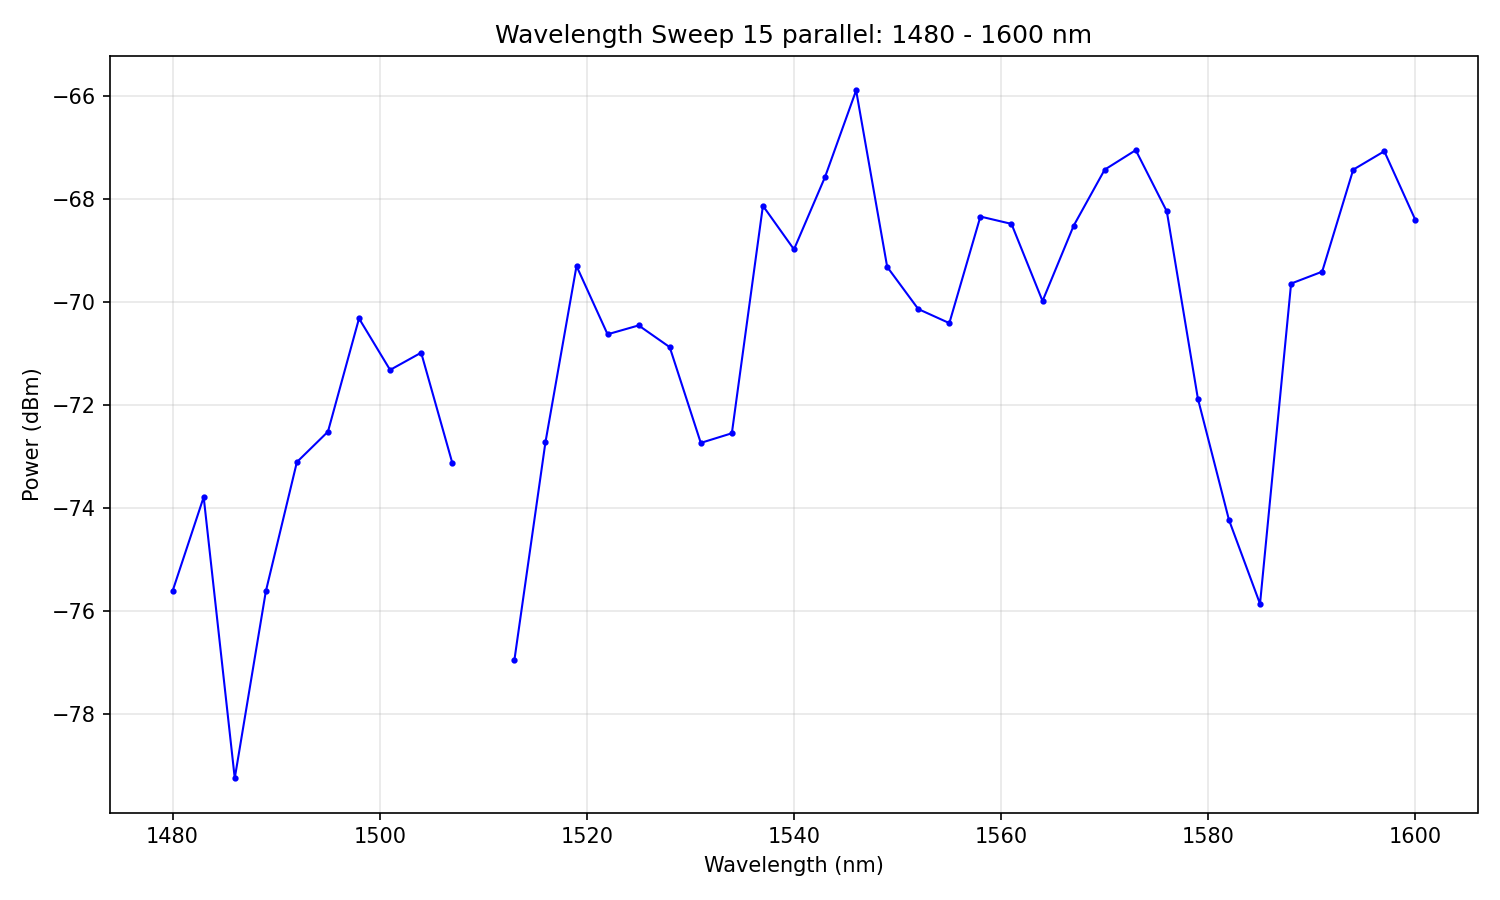

Values plotted in this chart, from the file beside it:
# Wavelength Sweep
# Date: 2026-02-05 11:32:17
# Start: 1480 nm
# Stop: 1600 nm
# Step: 3 nm
# Points: 41
# Duration: 46.2 s
#
wavelength_nm, power_dBm
1480, -75.61
1483, -73.79
1486, -79.25
1489, -75.62
1492, -73.11
1495, -72.51
1498, -70.31
1501, -71.31
1504, -70.98
1507, -73.12
1510, -inf
1513, -76.96
1516, -72.72
1519, -69.3
1522, -70.62
1525, -70.45
1528, -70.87
1531, -72.73
1534, -72.55
1537, -68.12
1540, -68.97
1543, -67.56
1546, -65.88
1549, -69.31
1552, -70.13
1555, -70.41
1558, -68.33
1561, -68.48
1564, -69.98
1567, -68.51
1570, -67.42
1573, -67.04
1576, -68.23
1579, -71.87
1582, -74.23
1585, -75.86
1588, -69.64
1591, -69.41
1594, -67.42
1597, -67.07
1600, -68.4
